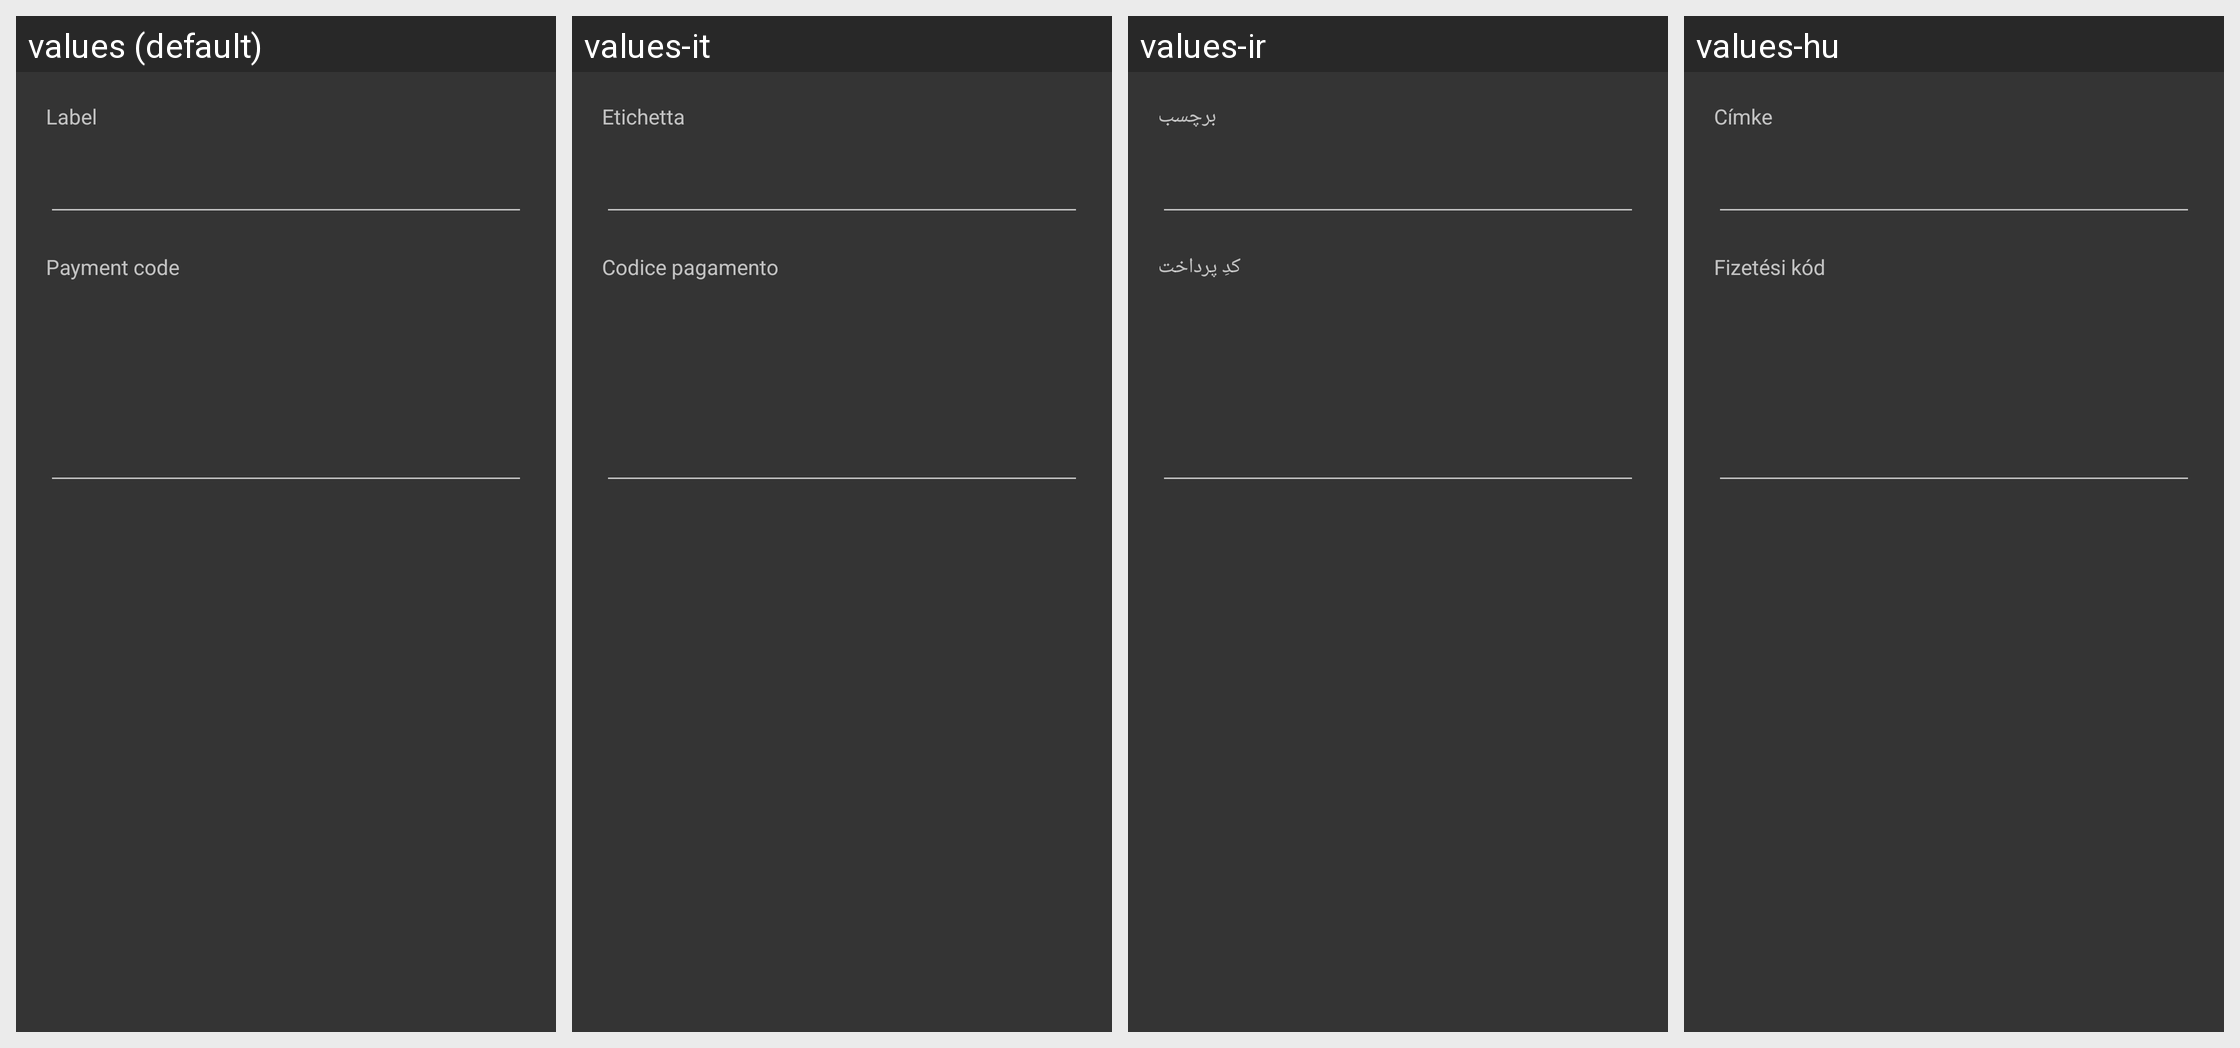

Locale-by-locale string values for the Android screen shown in this grid:
Android screen res/layout/bip47_add.xml rendered under 4 locales, left to right: values (default), values-it, values-ir, values-hu. Device: Nexus 5 (rendered at 1080×1920; each locale shown at half size, 540×960, under a caption strip naming it); theme SamouraiAppTheme.
Other locales in the repository, not shown: values-bg, values-br, values-cn, values-cs, values-de, values-es, values-fr, values-id, values-my, values-nl, values-pt, values-pt-rBR, values-ru, values-sk, values-tr, values-zh-rCN.
Strings drawn on this screen, with the default value and each locale's value (text and hints the layout hard-codes, and strings that could not be matched under every locale, appear in the picture but are not listed):

label
  values: Label
  values-it: Etichetta
  values-ir: برچسب
  values-hu: Címke

payment_code
  values: Payment code
  values-it: Codice pagamento
  values-ir: کدِ پرداخت
  values-hu: Fizetési kód
